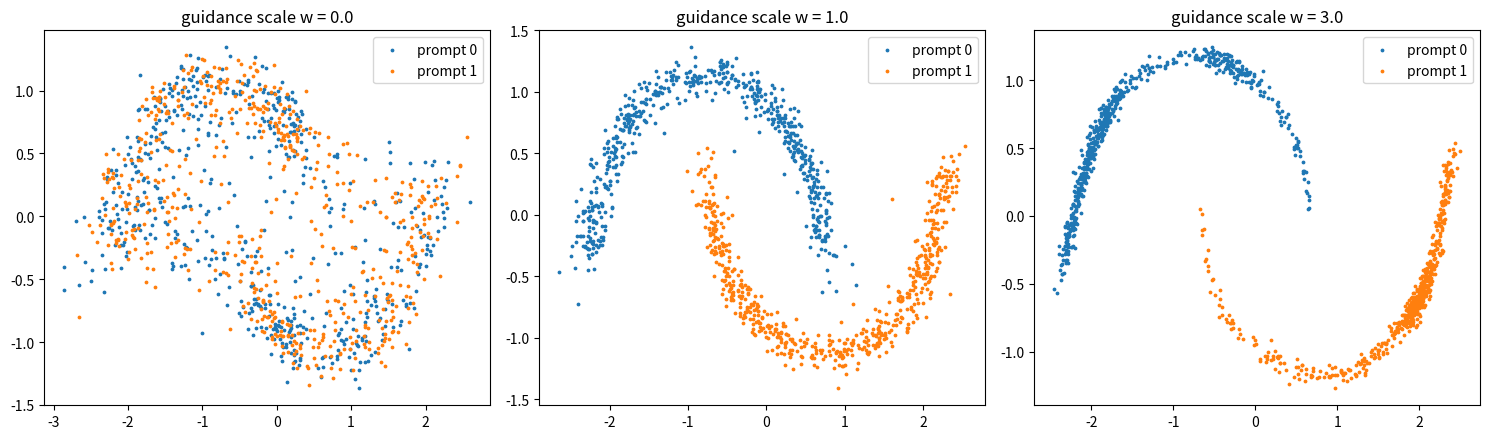

Python code for this plot:
# PS17: Conditional diffusion with classifier-free guidance (toy "text-to-image" idea, numpy, no pretrained model)
# The "prompt" is a class label (0 = upper moon, 1 = lower moon). Guidance scale w controls how strongly we follow the prompt.
import numpy as np, math
import matplotlib.pyplot as plt
rng = np.random.default_rng(0)

def moons(n):
    th = rng.uniform(0, np.pi, n // 2)
    a = np.c_[np.cos(th), np.sin(th)]; b = np.c_[1 - np.cos(th), 0.5 - np.sin(th)]
    X = np.vstack([a, b]) + rng.normal(0, 0.05, (n, 2)); lab = np.r_[np.zeros(n // 2), np.ones(n // 2)].astype(int)
    return (X - X.mean(0)) * 1.5, lab
X, lab = moons(4000)

T = 100
betas = np.linspace(1e-4 * 1000 / T, 0.02 * 1000 / T, T); alphas = 1 - betas; ab = np.cumprod(alphas)
ab_prev = np.append(1.0, ab[:-1])

def init(i, o): return rng.normal(0, np.sqrt(1 / i), (i, o)), np.zeros(o)
P = {}; P['W1'], P['b1'] = init(5, 128); P['W2'], P['b2'] = init(128, 128); P['W3'], P['b3'] = init(128, 2)
def cond(c):                                       # one-hot prompt; c = -1 means "no prompt" (all zeros)
    out = np.zeros((len(c), 2)); ok = c >= 0; out[ok, c[ok]] = 1; return out
def net(x, t, c):
    inp = np.c_[x, t / T, cond(c)]
    a1 = np.tanh(inp @ P['W1'] + P['b1']); a2 = np.tanh(a1 @ P['W2'] + P['b2'])
    return a2 @ P['W3'] + P['b3'], (inp, a1, a2)

m = {k: np.zeros_like(v) for k, v in P.items()}; v = {k: np.zeros_like(x) for k, x in P.items()}
for i in range(1, 7001):
    idx = rng.integers(0, len(X), 256); x0 = X[idx]; c = lab[idx].copy()
    c[rng.random(256) < 0.2] = -1                  # randomly drop the prompt 20% of the time (needed for guidance)
    t = rng.integers(0, T, 256); eps = rng.standard_normal(x0.shape)
    xt = np.sqrt(ab[t])[:, None] * x0 + np.sqrt(1 - ab[t])[:, None] * eps
    pred, (inp, a1, a2) = net(xt, t, c)
    d3 = 2 * (pred - eps) / pred.size
    g = {'W3': a2.T @ d3, 'b3': d3.sum(0)}
    d2 = (d3 @ P['W3'].T) * (1 - a2**2); g['W2'] = a1.T @ d2; g['b2'] = d2.sum(0)
    d1 = (d2 @ P['W2'].T) * (1 - a1**2); g['W1'] = inp.T @ d1; g['b1'] = d1.sum(0)
    for k in P:
        m[k] = 0.9*m[k] + 0.1*g[k]; v[k] = 0.999*v[k] + 0.001*g[k]**2
        P[k] -= 2e-3 * (m[k]/(1-0.9**i)) / (np.sqrt(v[k]/(1-0.999**i)) + 1e-8)

def sample(c_target, w, n=600):
    x = rng.standard_normal((n, 2)); cc = np.full(n, c_target); cu = np.full(n, -1)
    for t in range(T - 1, -1, -1):
        e_c, _ = net(x, np.full(n, t), cc); e_u, _ = net(x, np.full(n, t), cu)
        eps = e_u + w * (e_c - e_u)                # classifier-free guidance formula
        x0 = ((x - np.sqrt(1 - ab[t]) * eps) / np.sqrt(ab[t])).clip(-3, 3)
        mean = (np.sqrt(ab_prev[t]) * betas[t] / (1 - ab[t])) * x0 + (np.sqrt(alphas[t]) * (1 - ab_prev[t]) / (1 - ab[t])) * x
        var = betas[t] * (1 - ab_prev[t]) / (1 - ab[t])
        x = mean + (np.sqrt(var) * rng.standard_normal(x.shape) if t > 0 else 0)
    return x

def accuracy(gen, c_target):                       # is each generated point nearest to a real point of the requested class?
    d = ((gen[:, None, :] - X[None, :1500, :]) ** 2).sum(-1); return np.mean(lab[:1500][d.argmin(1)] == c_target)

fig, ax = plt.subplots(1, 3, figsize=(15, 4.5))
for a, w in zip(ax, [0.0, 1.0, 3.0]):
    g0, g1 = sample(0, w), sample(1, w)
    print(f"guidance w={w}: prompt 0 accuracy {accuracy(g0, 0):.2f}, prompt 1 accuracy {accuracy(g1, 1):.2f}")
    a.scatter(*g0.T, s=3, label="prompt 0"); a.scatter(*g1.T, s=3, label="prompt 1"); a.set_title(f"guidance scale w = {w}"); a.legend()
plt.tight_layout(); plt.show()
